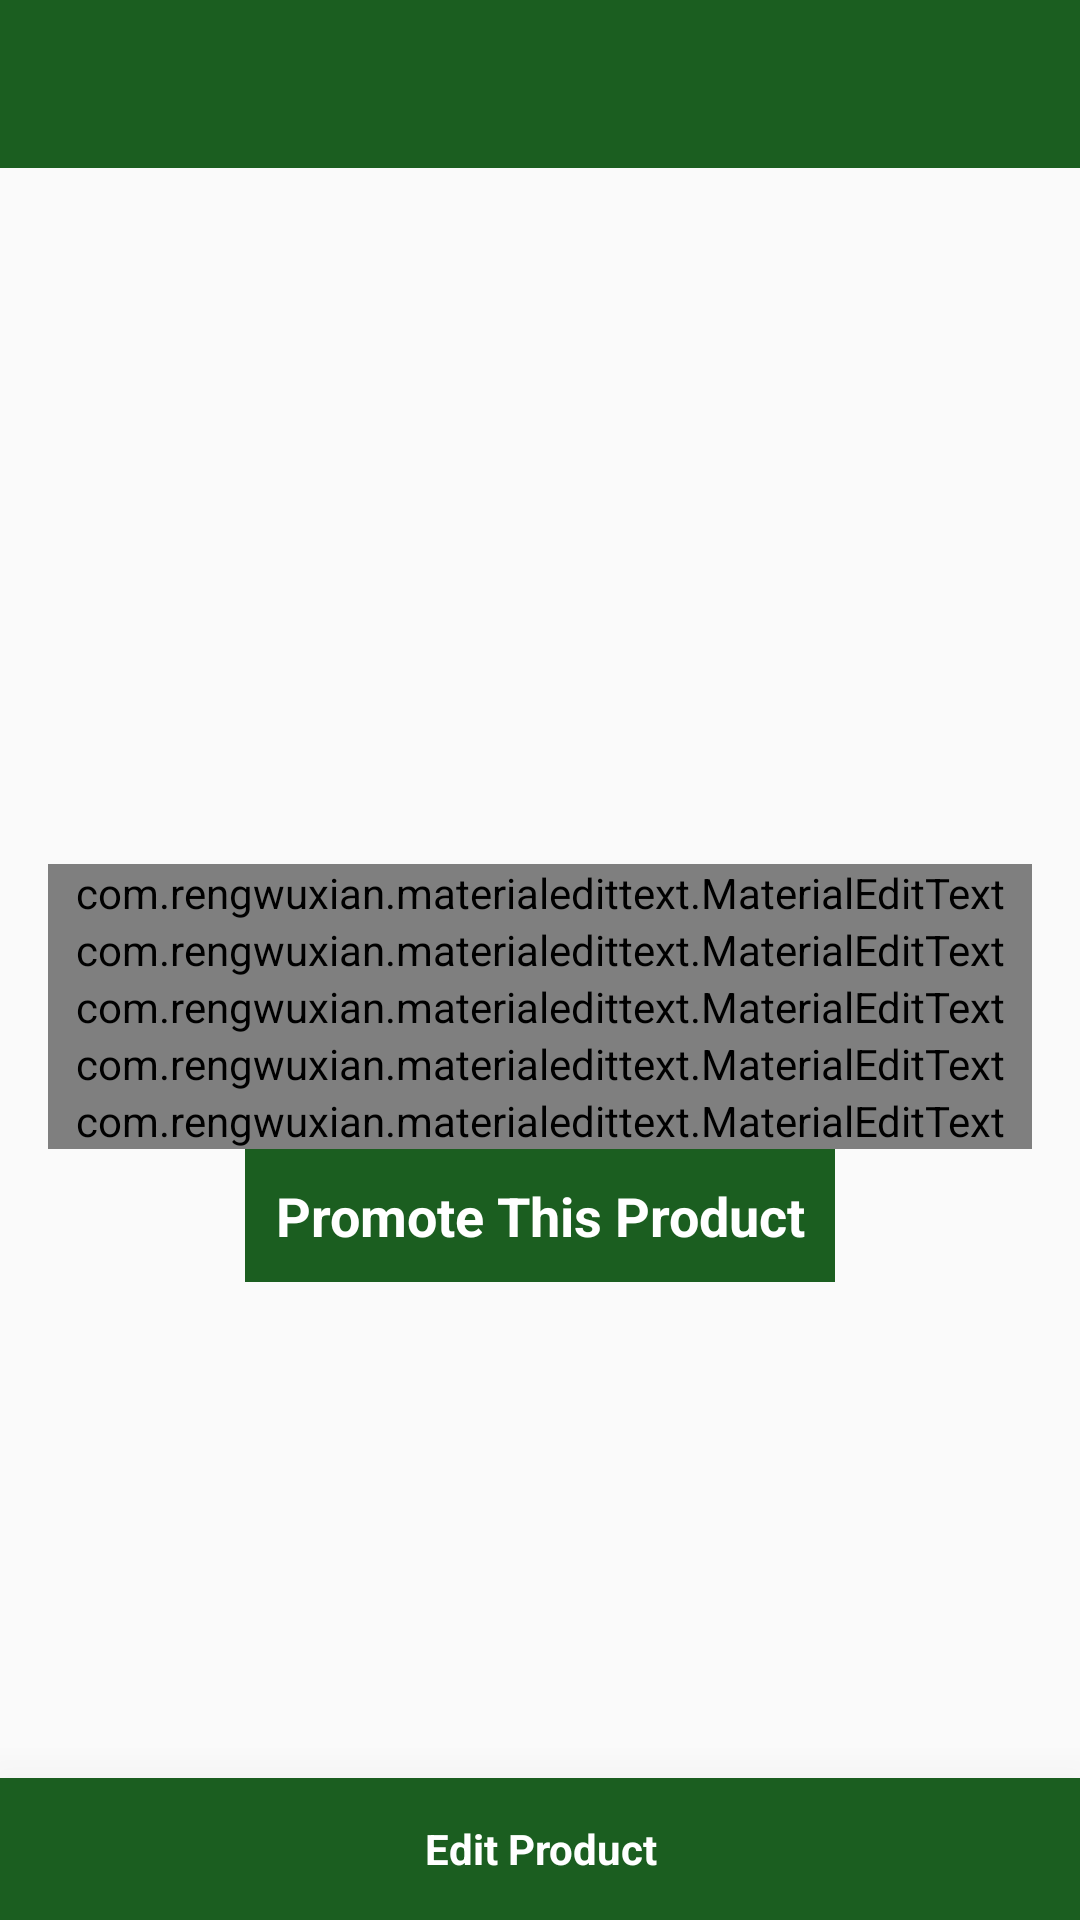

The Android layout XML behind this screen, and the referenced resources:
<!-- AndroidManifest.xml: application theme AppTheme -->
<!-- res/layout/activity_edit_products.xml -->
<?xml version="1.0" encoding="utf-8"?>
<LinearLayout android:id="@+id/activity_item_details"
    xmlns:android="http://schemas.android.com/apk/res/android"
    xmlns:tools="http://schemas.android.com/tools"
    android:layout_width="match_parent"
    android:layout_height="match_parent"
    android:orientation="vertical"
    android:weightSum="10"
    tools:context=".Controllers.activities_traders.EditProductActivity"
    xmlns:app="http://schemas.android.com/apk/res-auto">


    <com.google.android.material.appbar.AppBarLayout
        android:id="@+id/toolbarwrap"
        android:layout_width="match_parent"
        android:layout_height="wrap_content">

        <include
            android:id="@+id/toolbar"
            layout="@layout/toolbar_simple" />
    </com.google.android.material.appbar.AppBarLayout>

    <ScrollView android:id="@+id/scrollbar"
        android:layout_width="match_parent"
        android:layout_height="0dp"
        android:layout_weight="9.5"
        android:scrollbars="none"
        android:paddingLeft="@dimen/activity_horizontal_margin"
        android:paddingRight="@dimen/activity_horizontal_margin"
        android:paddingTop="@dimen/activity_vertical_margin">
        <LinearLayout
            android:layout_width="match_parent"
            android:layout_height="wrap_content"
            android:orientation="vertical">

            <ImageView
                android:id="@+id/product_logo"
                android:layout_width="match_parent"
                android:layout_height="200dp"
                android:src="@drawable/ic_launcher_foreground"/>

            <LinearLayout
                android:layout_width="match_parent"
                android:layout_height="wrap_content"
                android:layout_marginTop="@dimen/activity_vertical_margin"
                android:orientation="vertical">

                <com.rengwuxian.materialedittext.MaterialEditText
                    android:id="@+id/product_name"
                    android:layout_width="match_parent"
                    android:layout_height="wrap_content"
                    android:hint="@string/enter_name"
                    app:met_primaryColor="@color/colorPrimaryDark"
                    android:enabled="false"
                    app:met_floatingLabel="highlight" />
                <com.rengwuxian.materialedittext.MaterialEditText
                    android:id="@+id/productprice"
                    android:layout_width="match_parent"
                    android:layout_height="wrap_content"
                    android:hint="@string/enter_price"
                    app:met_primaryColor="@color/colorPrimaryDark"
                    android:inputType="number"
                    app:met_floatingLabel="highlight" />
                <com.rengwuxian.materialedittext.MaterialEditText
                    android:id="@+id/productbarcode"
                    android:layout_width="match_parent"
                    android:layout_height="wrap_content"
                    android:hint="@string/enter_barcode"
                    app:met_primaryColor="@color/colorPrimaryDark"
                    android:inputType="number"
                    app:met_floatingLabel="highlight" />
                <com.rengwuxian.materialedittext.MaterialEditText
                    android:id="@+id/productdescription"
                    android:layout_width="match_parent"
                    android:layout_height="wrap_content"
                    android:hint="@string/enter_desc"
                    app:met_primaryColor="@color/colorPrimaryDark"

                    app:met_floatingLabel="highlight" />
                <com.rengwuxian.materialedittext.MaterialEditText
                    android:id="@+id/productdiscount"
                    android:layout_width="match_parent"
                    android:layout_height="wrap_content"
                    android:hint="@string/enter_disc"
                    app:met_primaryColor="@color/colorPrimaryDark"
                    android:inputType="number"
                    app:met_floatingLabel="highlight" />

                <TextView
                    android:layout_gravity="center"
                    android:id="@+id/ads_button"
                    android:layout_width="wrap_content"
                    android:layout_height="match_parent"
                    android:layout_weight="1"
                    android:background="@color/colorPrimaryDark"
                    android:text="@string/promate_this_product"
                    android:textSize="18sp"
                    android:textAlignment="center"
                    android:textColor="@color/gen_white"
                    android:textStyle="bold"
                    android:gravity="center"
                    android:padding="10dp"
                    />


            </LinearLayout>


            <View android:layout_width="match_parent"
                android:layout_height="@dimen/view_width_small"
                android:background="@color/grey_300"
                android:layout_marginTop="8dp"/>


            <View android:layout_width="match_parent"
                android:layout_height="@dimen/view_width_small"
                android:background="@color/grey_300"
                android:layout_marginTop="8dp"/>








        </LinearLayout>
    </ScrollView>

    <LinearLayout
        android:layout_width="match_parent"
        android:layout_height="wrap_content"
        android:layout_weight="0.5"
        android:orientation="horizontal"
        android:weightSum="2"
        android:elevation="30dp"
        android:background="@color/gen_black">



        <TextView
            android:id="@+id/add_to_product"
            android:layout_width="match_parent"
            android:layout_height="match_parent"
            android:layout_weight="1"
            android:background="@color/colorPrimaryDark"
            android:text="@string/edit_product"
            android:textSize="14sp"
            android:textColor="@color/gen_white"
            android:textStyle="bold"
            android:gravity="center"
            />

    </LinearLayout>
</LinearLayout>
<!-- res/layout/toolbar_simple.xml (included above) -->
<?xml version="1.0" encoding="utf-8"?>
<androidx.appcompat.widget.Toolbar
    android:layout_width="match_parent"
    android:layout_height="?attr/actionBarSize"
    android:background="?attr/colorPrimaryDark"
    android:elevation="2dp"
    android:theme="@style/ThemeOverlay.AppCompat.ActionBar"
    app:popupTheme="@style/ThemeOverlay.AppCompat.Light"
    xmlns:android="http://schemas.android.com/apk/res/android"
    xmlns:app="http://schemas.android.com/apk/res-auto" >

    <RelativeLayout
        android:layout_width="match_parent"
        android:layout_height="match_parent">

        <ImageView
            android:layout_alignParentLeft="true"
            android:layout_alignParentStart="true"
            android:id="@+id/backButton"
            android:layout_width="56dp"

            android:layout_height="match_parent"
            android:layout_centerVertical="true"
            android:clickable="true"
            android:visibility="invisible"
            android:focusable="true"
            android:focusableInTouchMode="false"
            android:scaleType="center"
            android:src="@drawable/ic_arrow" />
        <TextView
            android:textStyle="bold"
            android:textSize="32sp"
            android:textColor="@color/white"

            android:maxLines="1"
            android:id="@+id/appname"
            android:singleLine="true"
            android:layout_toRightOf="@+id/backButton"
            android:layout_toEndOf="@+id/backButton"
            android:layout_centerVertical="true"
            android:layout_width="match_parent"
            android:layout_height="wrap_content" />

    </RelativeLayout>
</androidx.appcompat.widget.Toolbar>
<!-- resources referenced by this layout -->
<resources>
  <color name="colorPrimaryDark">#1b5e20</color>
  <color name="gen_black">#000000</color>
  <color name="gen_white">#FFFFFF</color>
  <dimen name="activity_horizontal_margin">16dp</dimen>
  <dimen name="activity_vertical_margin">16dp</dimen>
  <dimen name="view_width_small">1dp</dimen>
  <string name="edit_product">Edit Product</string>
  <string name="enter_barcode">Enter Barcode</string>
  <string name="enter_desc">Enter Description</string>
  <string name="enter_disc">Enter Discount (Optional)</string>
  <string name="enter_name">Enter Name</string>
  <string name="enter_price">Enter Price</string>
  <string name="promate_this_product">Promote This Product</string>
  <style name="AppTheme" parent="Theme.AppCompat.Light.DarkActionBar">
          
          <item name="colorPrimary">@color/colorPrimary</item>
          <item name="colorPrimaryDark">@color/colorPrimaryDark</item>
          <item name="colorAccent">@color/colorAccent</item>
          <item name="windowActionBar">false</item>
          <item name="windowNoTitle">true</item>
      </style>
  <color name="colorPrimary">#157018</color>
  <color name="colorAccent">#FFFFFF</color>
  <!-- not gathered from this repository: default colours our renderer supplied (Android Studio template values) -->
  <color name="white">#FFFFFFFF</color>
</resources>
